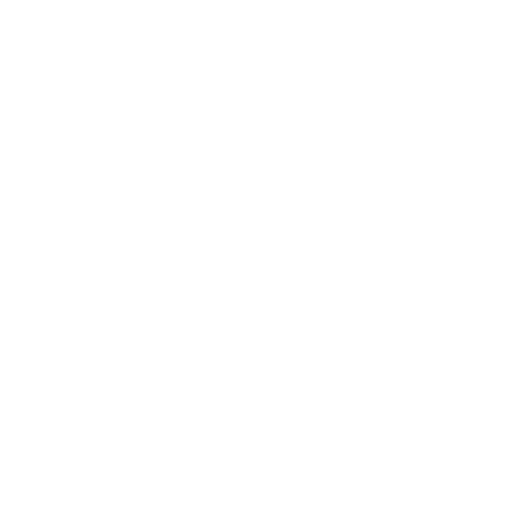
t = 0.00 s
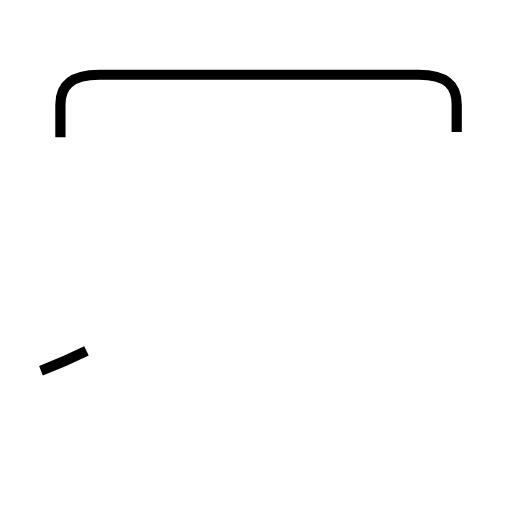
t = 1.59 s
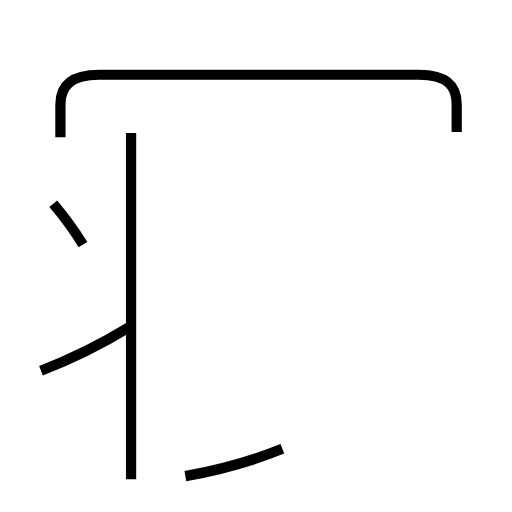
t = 3.19 s
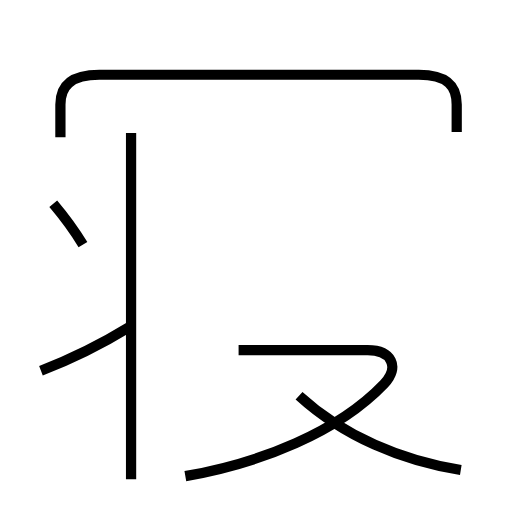
t = 4.61 s
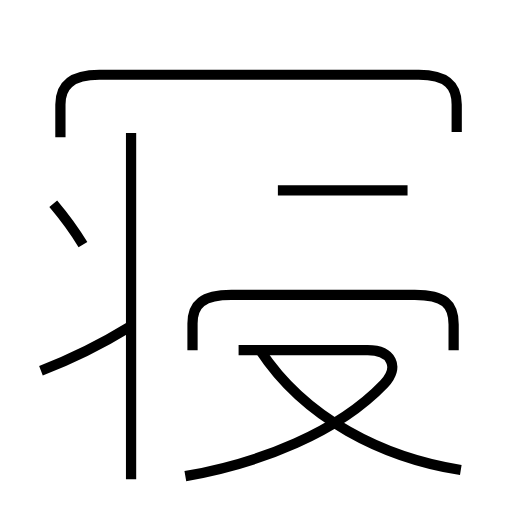
t = 6.18 s
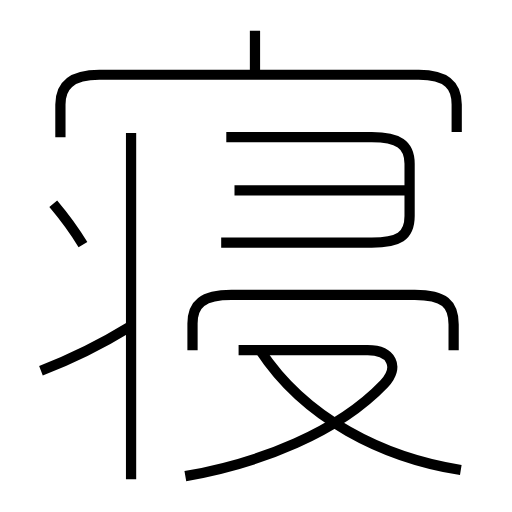
t = 7.76 s

The animated SVG that drew these frames (rendered in a browser with its animation timeline set to each time). Animation: 10 SMIL elements (animate=10); one cycle of 7.76 s.

<?xml version='1.0' encoding='utf-8'?>
<svg viewBox="0.0 -6.0 50.0 50.0" version="1.1" xmlns="http://www.w3.org/2000/svg"><rect x="-1000" y="-1000" width="2000" height="2000" stroke="white" fill="white" /><g style="fill:none;stroke:#000000;stroke-width:1"><path d="M 44.6 -31.1 L 44.6 -33.8 C 44.6 -35.5 43.8 -36.7 40.9 -36.7 L 9.7 -36.7 C 6.8 -36.7 5.9 -35.5 5.9 -33.8 L 5.9 -30.6 " transform="translate(0.0 38.0)" stroke-dasharray="47.98160580445165" stroke-dashoffset="47.98160580445165"><animate attributeName="stroke-dashoffset" from="47.98160580445165" to="0" dur="1.4394481741335494s" begin="0s" fill="freeze" /></path><path d="M 4.0 -7.8 C 6.9 -8.9 9.6 -10.2 12.7 -12.1 " transform="translate(0.0 38.0)" stroke-dasharray="9.719699791011557" stroke-dashoffset="9.719699791011557"><animate attributeName="stroke-dashoffset" from="9.719699791011557" to="0" dur="0.2915909937303467s" begin="1.4394481741335494s" fill="freeze" /></path><path d="M 12.8 2.8 L 12.8 -31.0 " transform="translate(0.0 38.0)" stroke-dasharray="33.8" stroke-dashoffset="33.8"><animate attributeName="stroke-dashoffset" from="33.8" to="0" dur="1.0139999999999998s" begin="1.7310391678638961s" fill="freeze" /></path><path d="M 8.1 -20.1 C 7.2 -21.6 6.3 -22.8 5.2 -24.1 " transform="translate(0.0 38.0)" stroke-dasharray="4.946483080460843" stroke-dashoffset="4.946483080460843"><animate attributeName="stroke-dashoffset" from="4.946483080460843" to="0" dur="0.1483944924138253s" begin="2.745039167863896s" fill="freeze" /></path><path d="M 18.1 2.5 C 25.5 1.2 33.0 -1.8 37.5 -6.5 C 39.1 -8.2 38.2 -9.8 35.9 -9.8 L 23.3 -9.8 " transform="translate(0.0 38.0)" stroke-dasharray="39.46358725845741" stroke-dashoffset="39.46358725845741"><animate attributeName="stroke-dashoffset" from="39.46358725845741" to="0" dur="1.1839076177537222s" begin="2.8934336602777213s" fill="freeze" /></path><path d="M 45.0 1.9 C 37.4 0.7 29.8 -3.1 25.4 -9.8 " transform="translate(0.0 38.0)" stroke-dasharray="23.49264480127064" stroke-dashoffset="23.49264480127064"><animate attributeName="stroke-dashoffset" from="23.49264480127064" to="0" dur="0.7047793440381191s" begin="4.077341278031444s" fill="freeze" /></path><path d="M 44.3 -9.8 L 44.3 -12.3 C 44.3 -14.3 43.4 -15.2 40.5 -15.2 L 22.6 -15.2 C 19.8 -15.2 18.8 -14.3 18.8 -12.4 L 18.8 -9.8 " transform="translate(0.0 38.0)" stroke-dasharray="33.99976090092781" stroke-dashoffset="33.99976090092781"><animate attributeName="stroke-dashoffset" from="33.99976090092781" to="0" dur="1.0199928270278342s" begin="4.782120622069563s" fill="freeze" /></path><path d="M 39.8 -25.4 L 22.9 -25.4 " transform="translate(0.0 38.0)" stroke-dasharray="16.9" stroke-dashoffset="16.9"><animate attributeName="stroke-dashoffset" from="16.9" to="0" dur="0.5069999999999999s" begin="5.802113449097397s" fill="freeze" /></path><path d="M 21.6 -20.3 L 36.3 -20.3 C 38.9 -20.3 40.0 -20.9 40.0 -22.9 L 40.0 -28.0 C 40.0 -29.9 38.9 -30.6 36.3 -30.6 L 22.1 -30.6 " transform="translate(0.0 38.0)" stroke-dasharray="44.464445168494954" stroke-dashoffset="44.464445168494954"><animate attributeName="stroke-dashoffset" from="44.464445168494954" to="0" dur="1.3339333550548487s" begin="6.309113449097397s" fill="freeze" /></path><path d="M 24.9 -37.0 L 24.9 -41.0" transform="translate(0.0 38.0)" stroke-dasharray="4.0" stroke-dashoffset="4.0"><animate attributeName="stroke-dashoffset" from="4.0" to="0" dur="0.12s" begin="7.643046804152245s" fill="freeze" /></path></g></svg>
